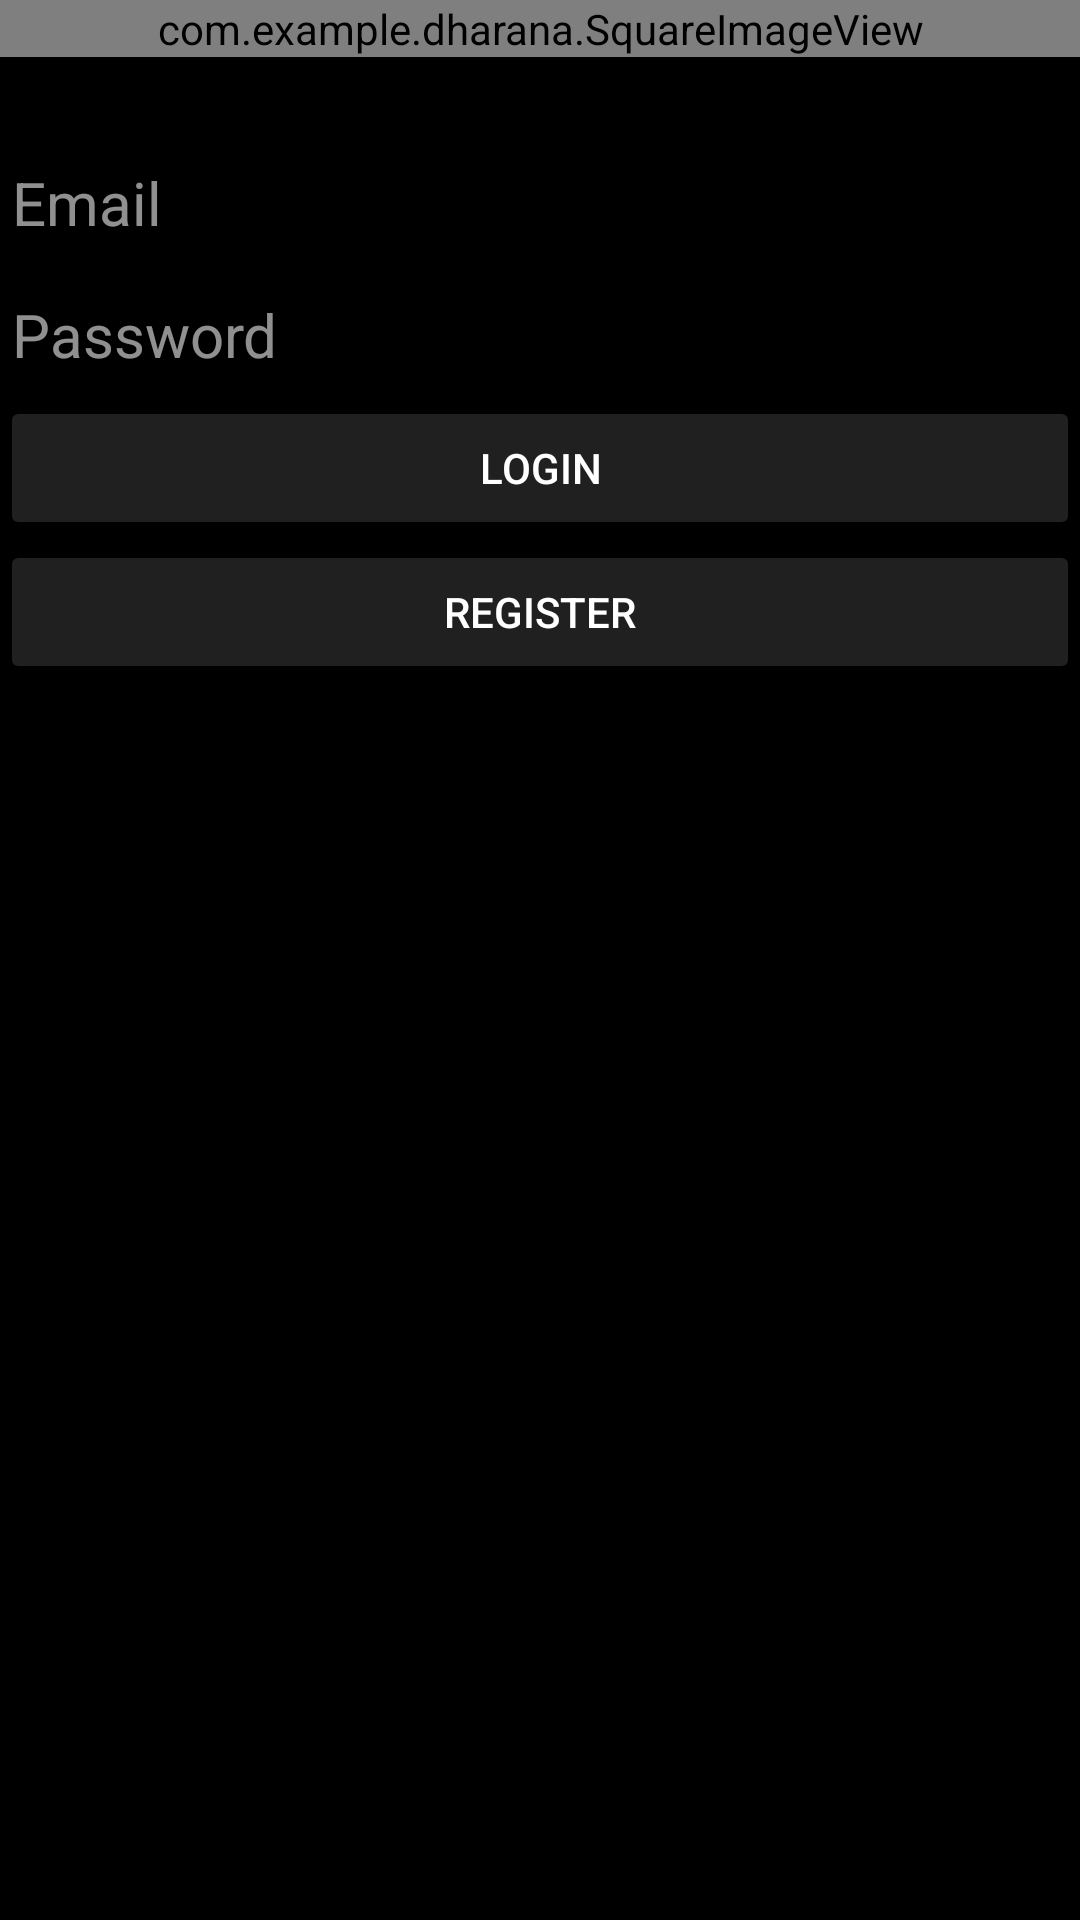

Reconstruct the res/layout file that produces this screen, plus the resources it refers to.
<!-- AndroidManifest.xml: application theme AppTheme -->
<!-- res/layout/activity_login.xml -->
<?xml version="1.0" encoding="utf-8"?>
<LinearLayout
    xmlns:android="http://schemas.android.com/apk/res/android"
    xmlns:tools="http://schemas.android.com/tools"
    android:layout_width="match_parent"
    android:layout_height="match_parent"
    android:fitsSystemWindows="true"
    tools:context=".activities.LoginActivity"
    android:background="@color/black"
    android:orientation="vertical">
    <com.example.dharana.SquareImageView
        android:layout_width="match_parent"
        android:layout_height="wrap_content"
        android:src="@drawable/logo_text"/>

    <EditText
        android:layout_marginTop="25dp"
        android:layout_width="match_parent"
        android:layout_height="wrap_content"
        android:hint="@string/email"
        android:textColorHint="#90FFFFFF"
        android:textColor="#FFFFFF"
        android:textSize="20sp"
        android:id="@+id/emailField"
        android:inputType="textEmailAddress"
        android:autofillHints="emailAddress"/>
    <EditText
        android:layout_width="match_parent"
        android:layout_height="wrap_content"
        android:hint="@string/password"
        android:textColorHint="#90FFFFFF"
        android:textColor="#FFFFFF"
        android:textSize="20sp"
        android:id="@+id/passwordField"
        android:inputType="textPassword"
        android:autofillHints="password"/>
    <Button
        android:layout_width="match_parent"
        android:layout_height="wrap_content"
        android:textColor="#FFFFFF"
        android:backgroundTint="#20FFFFFF"
        android:text="@string/login"
        android:id="@+id/loginButton"/>
    <Button
        android:layout_width="match_parent"
        android:layout_height="wrap_content"
        android:textColor="#FFFFFF"
        android:backgroundTint="#20FFFFFF"
        android:text="@string/register"
        android:id="@+id/registrationButton"/>
</LinearLayout>
<!-- resources referenced by this layout -->
<resources>
  <color name="black">#000000</color>
  <string name="email">Email</string>
  <string name="login">login</string>
  <string name="password">Password</string>
  <string name="register">register</string>
  <style name="AppTheme" parent="Theme.AppCompat.Light.NoActionBar">
          
          <item name="colorPrimary">@color/colorPrimary</item>
          <item name="colorPrimaryDark">@color/colorPrimaryDark</item>
          <item name="colorAccent">@color/colorAccent</item>
          <item name="android:statusBarColor">#00000000</item>
          <item name="android:windowLightStatusBar">false</item>
          <item name="android:windowTranslucentStatus">true</item>
      </style>
  <color name="colorPrimary">#ffffff</color>
  <color name="colorPrimaryDark">#6060BA</color>
  <color name="colorAccent">#6060BA</color>
</resources>
